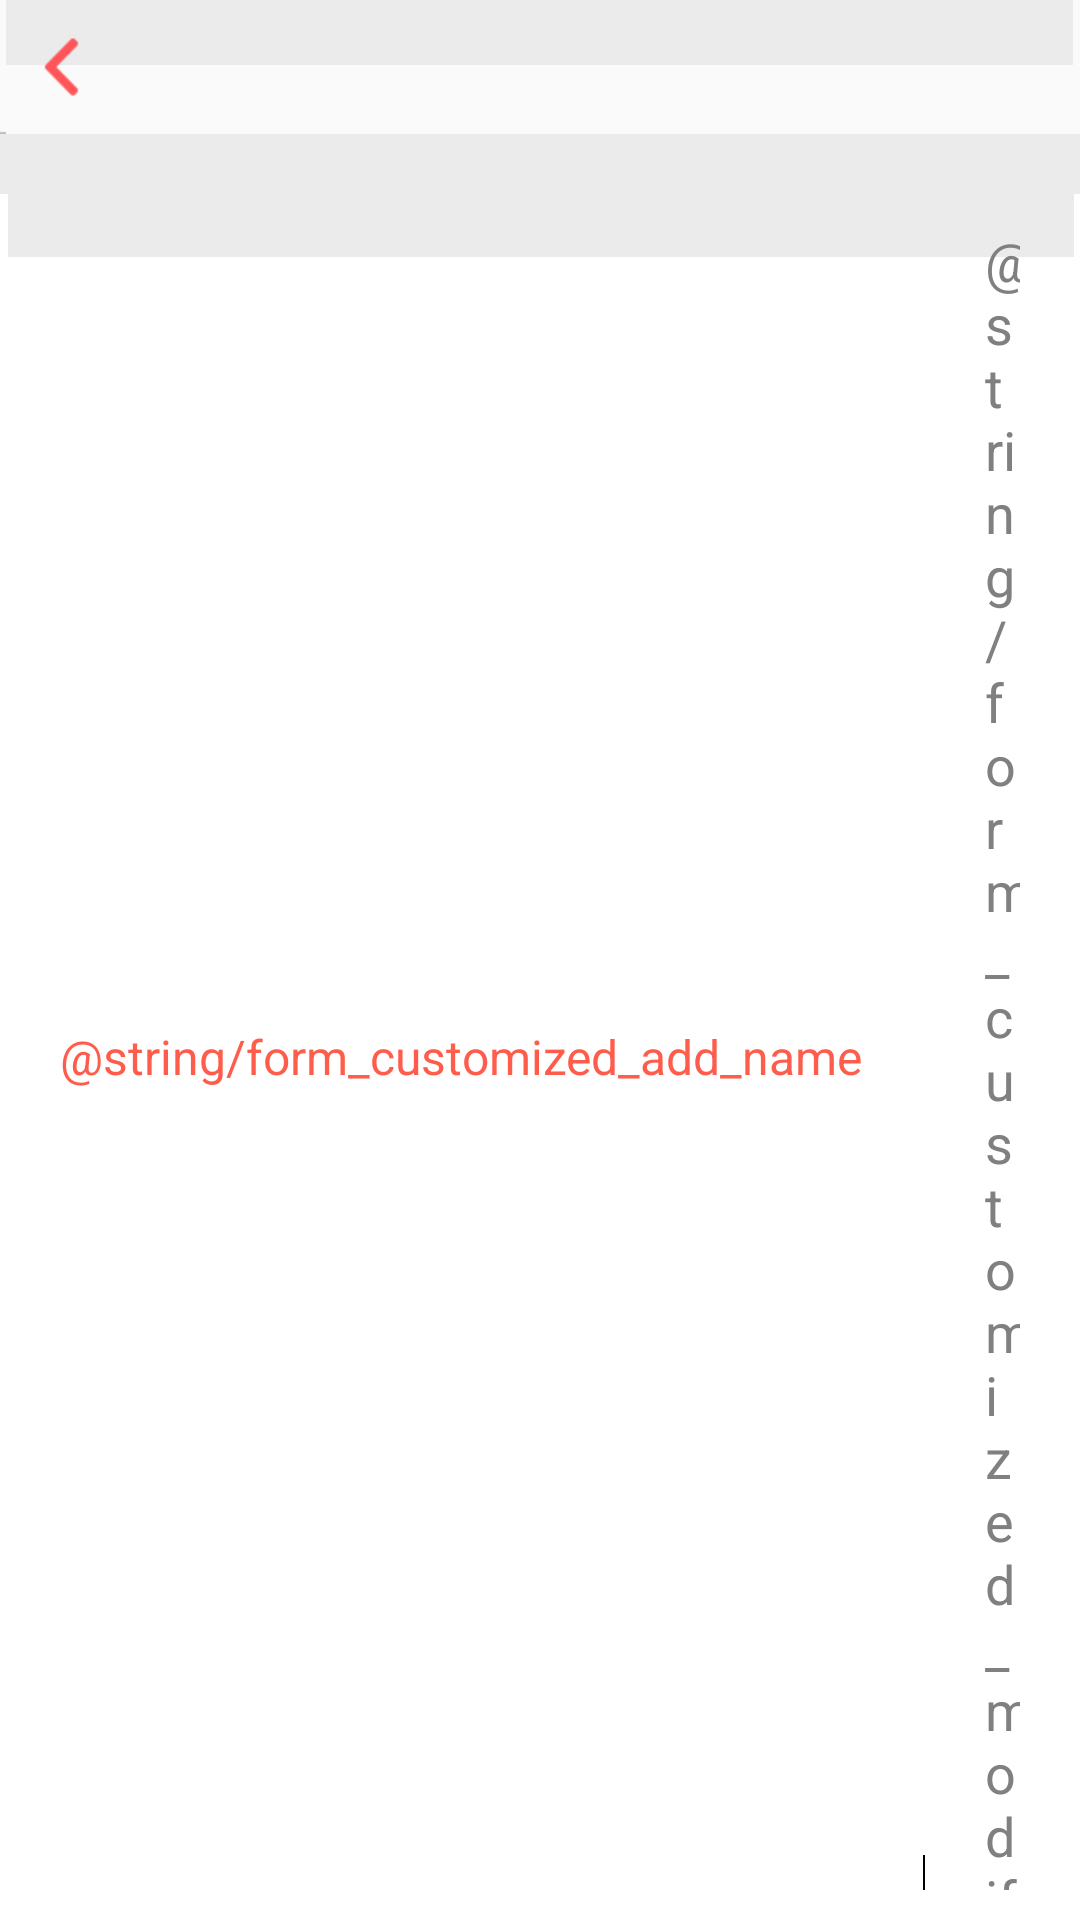

Write the Android layout XML for this screen, with the resource values it uses.
<!-- AndroidManifest.xml: application theme AppTheme -->
<!-- res/layout/activity_customed_bill_modify.xml -->
<?xml version="1.0" encoding="utf-8"?>
<LinearLayout xmlns:android="http://schemas.android.com/apk/res/android"
              android:layout_width="match_parent"
              android:layout_height="match_parent"
              android:background="@color/background"
              android:orientation="vertical">
    
    <include layout="@layout/inc_title"/>

    
    <LinearLayout
        android:layout_width="match_parent"
        android:layout_height="wrap_content"
        android:layout_marginTop="20dp"
        android:background="@drawable/panel_white"
        android:gravity="center_vertical"
        android:paddingBottom="10dp"
        android:paddingLeft="20dp"
        android:paddingRight="20dp"
        android:paddingTop="10dp">

        <TextView
            style="@style/AppTheme.UI.PannelText.InputTitle"
            android:layout_width="wrap_content"
            android:layout_height="wrap_content"
            android:text="@string/form_customized_add_name"/>

        <ImageView
            android:layout_width="wrap_content"
            android:layout_height="match_parent"
            android:layout_marginLeft="20dp"
            android:background="@mipmap/ic_split_v"/>

        <EditText
            android:id="@+id/name"
            android:layout_width="0dp"
            android:layout_height="wrap_content"
            android:layout_marginLeft="20dp"
            android:layout_weight="1"
            android:background="@color/transparent"
            android:hint="@string/form_customized_modify_name_hint"
            android:maxLength="10"/>
    </LinearLayout>
</LinearLayout>
<!-- res/layout/inc_title.xml (included above) -->
<?xml version="1.0" encoding="utf-8"?>
<FrameLayout
    android:id="@+id/layer_title"
    xmlns:android="http://schemas.android.com/apk/res/android"
    android:layout_width="match_parent"
    android:layout_height="wrap_content"
    android:background="@mipmap/ic_title_bg">
    
    <ImageView
        android:id="@+id/btn_back"
        android:layout_width="wrap_content"
        android:layout_height="wrap_content"
        android:layout_gravity="center_vertical"
        android:src="@drawable/button_back"/>
    
    <TextView
        android:id="@+id/txt_title"
        style="@style/AppTheme.UI.TitleText"
        android:layout_width="wrap_content"
        android:layout_height="wrap_content"
        android:layout_gravity="center"/>
    
    <ImageView
        android:id="@+id/btn_func"
        android:layout_width="wrap_content"
        android:layout_height="wrap_content"
        android:layout_gravity="right|center_vertical"/>
</FrameLayout>
<!-- resources referenced by this layout -->
<resources>
  <color name="background">#ebebeb</color>
  <color name="transparent">#00000000</color>
  <!-- drawable button_back (drawable) -->
  <?xml version="1.0" encoding="utf-8"?>
  <selector xmlns:android="http://schemas.android.com/apk/res/android">
      <item android:drawable="@mipmap/ic_back_selected" android:state_selected="true"/>
      <item android:drawable="@mipmap/ic_back_selected" android:state_pressed="true"/>
      <item android:drawable="@mipmap/ic_back_selected" android:state_focused="true"/>
      <item android:drawable="@mipmap/ic_back_normal"/>
  </selector>
  <!-- drawable panel_white (drawable) -->
  <?xml version="1.0" encoding="utf-8"?>
  <selector xmlns:android="http://schemas.android.com/apk/res/android">
  	<item android:state_selected="true" android:drawable="@mipmap/ic_panel_white_selected"/>
     	<item android:state_pressed="true" android:drawable="@mipmap/ic_panel_white_selected"/>
     	<item android:state_focused="true" android:drawable="@mipmap/ic_panel_white_selected"/>
     	<item android:drawable="@mipmap/ic_panel_white_normal"/>
  </selector>
  <style name="AppTheme.UI.PannelText.InputTitle">
          <item name="android:textColor">#ff5d4c</item>
          <item name="android:textSize">16sp</item>
      </style>
  <style name="AppTheme.UI.TitleText">
          <item name="android:textColor">#333333</item>
          <item name="android:textSize">18sp</item>
      </style>
  <style name="AppTheme" parent="android:Theme.Light">
          <item name="android:windowNoTitle">true</item>
      </style>
</resources>
